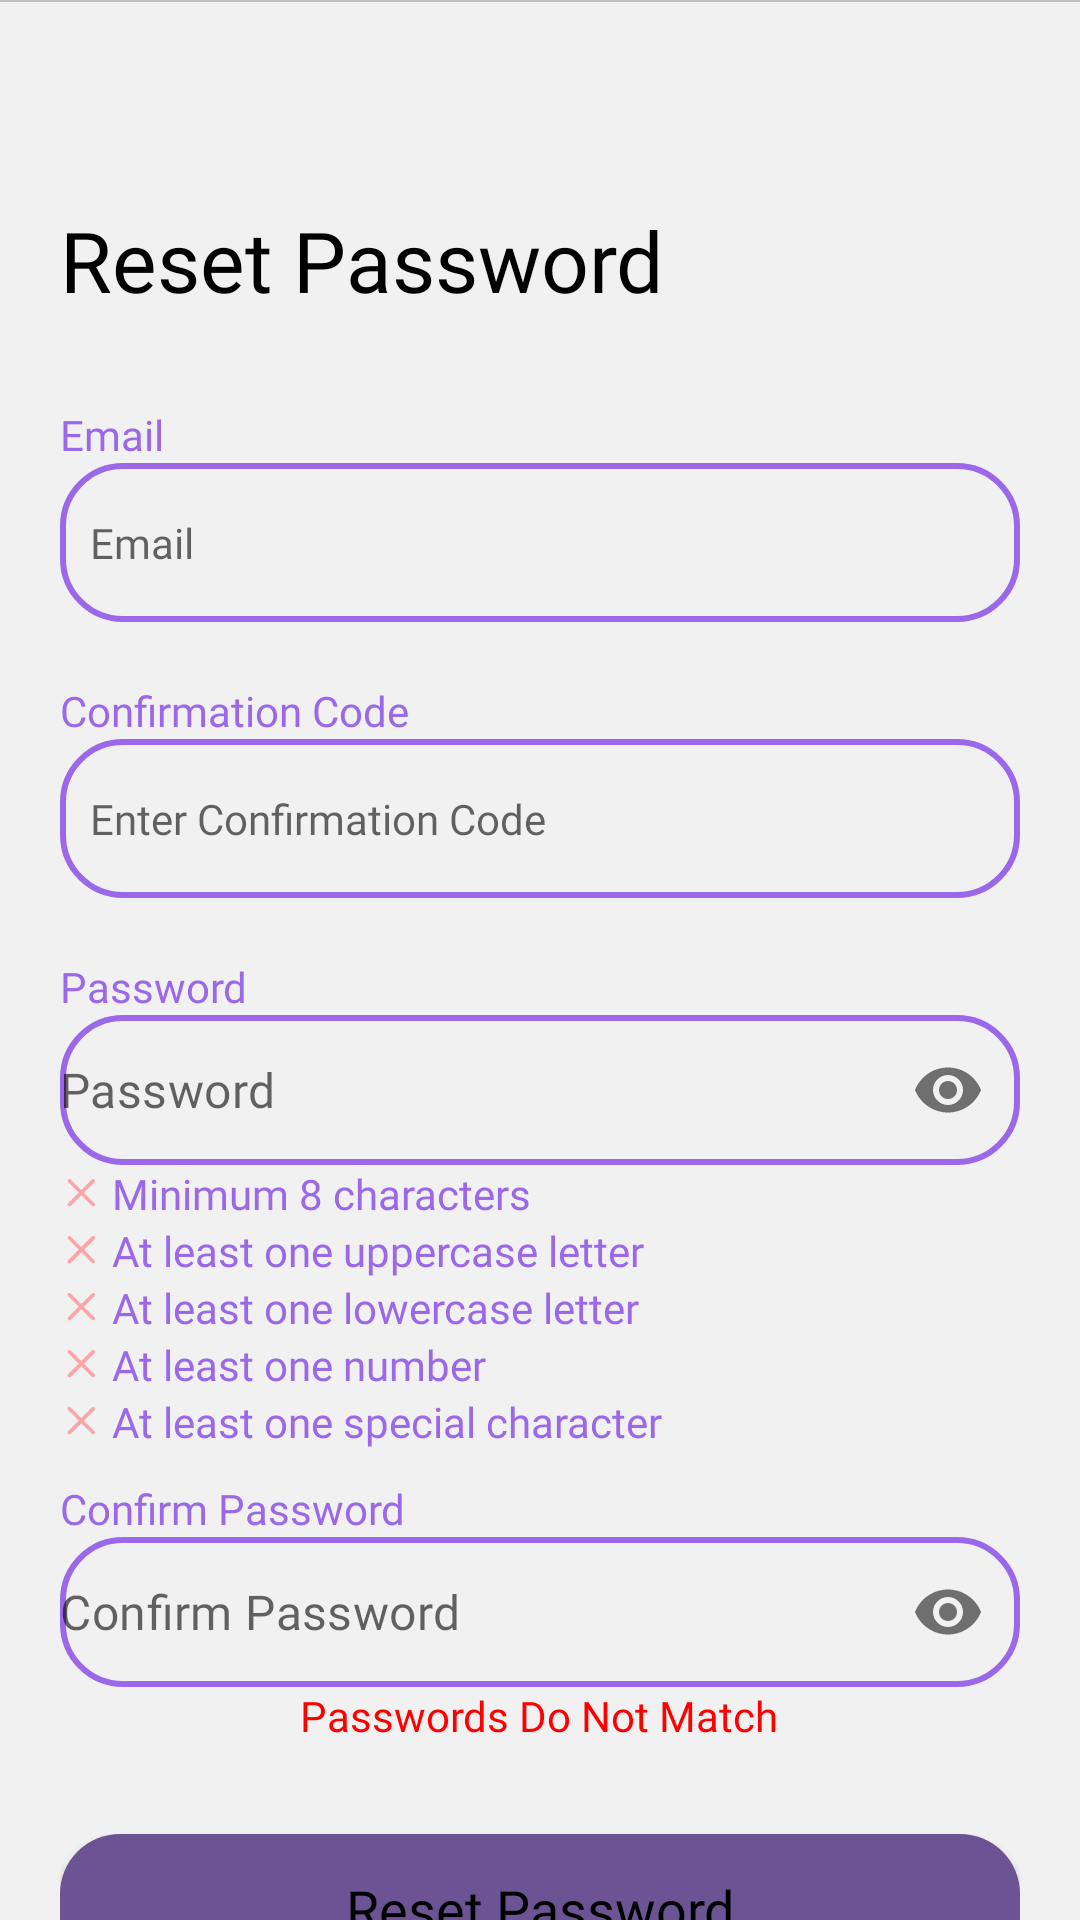

The Android layout XML behind this screen, and the referenced resources:
<!-- AndroidManifest.xml: application theme Base.Theme.Deskercise -->
<!-- res/layout/fragment_login_reset.xml -->
<?xml version="1.0" encoding="utf-8"?>
<androidx.constraintlayout.widget.ConstraintLayout xmlns:android="http://schemas.android.com/apk/res/android"
    xmlns:app="http://schemas.android.com/apk/res-auto"
    android:layout_width="match_parent"
    android:layout_height="match_parent"
    android:background="@color/defaultBackground"

    >
    <View
        android:id="@+id/horizontal_divider1"
        app:layout_constraintTop_toTopOf="parent"
        android:layout_width="match_parent"
        android:layout_height="0.5dp"
        android:background="#c0c0c0"

        />



    <androidx.constraintlayout.widget.ConstraintLayout
        android:id="@+id/reset_fragment"
        android:layout_width="match_parent"
        android:layout_height="match_parent"
        >

        <LinearLayout
            android:layout_width="match_parent"
            android:layout_height="match_parent"
            android:id="@+id/ll_box_1"
            android:layout_marginStart="20dp"
            android:layout_marginEnd="20dp"
            android:layout_marginTop="20dp"
            app:layout_constraintTop_toTopOf="parent"
            app:layout_constraintStart_toStartOf="parent"
            app:layout_constraintBottom_toBottomOf="parent"
            android:orientation="vertical">


            <ImageButton
                android:id="@+id/backButton"
                android:layout_width="wrap_content"
                android:layout_height="28dp"
                android:layout_gravity="start"
                android:layout_marginTop="20dp"

                android:background="#00ffffff"
                android:src="@drawable/ic_baseline_arrow_back_24" />


            <TextView
                android:layout_width="wrap_content"
                android:layout_height="wrap_content"
                android:fontFamily="@font/poppins_light"

                android:text="Reset Password"
                android:textColor="@color/black"
                android:textSize="28sp"

                app:layout_constraintTop_toTopOf="parent" />

            <TextView
                android:layout_width="wrap_content"
                android:layout_height="wrap_content"
                android:text="@string/email"
                android:textColor="@color/gray"
                android:textSize="14sp"
                style="@style/Poppins"
                android:layout_marginTop="30dp"/>

            <EditText
                style="@style/Poppins"
                android:id="@+id/email_et"
                android:layout_width="fill_parent"
                android:layout_height="wrap_content"
                android:background="@drawable/login_bounding_boxes"
                android:padding="10dp"
                android:hint="@string/email"
                android:textSize="14sp"
                android:minHeight="53dp"
                android:layout_marginBottom="10dp"
                android:textColor="@color/black"/>

            <TextView
                android:layout_width="wrap_content"
                android:layout_height="wrap_content"
                android:text="@string/confirmation_code"
                android:textColor="@color/gray"
                android:textSize="14sp"
                style="@style/Poppins"
                android:layout_marginTop="10dp"
                />


            <EditText
                style="@style/Poppins"
                android:id="@+id/verification_et"
                android:layout_width="fill_parent"
                android:layout_height="wrap_content"
                android:background="@drawable/login_bounding_boxes"
                android:padding="10dp"
                android:textColor="@color/black"
                android:hint="@string/enter_confirmation"
                android:textSize="14sp"
                android:minHeight="53dp"
                android:layout_marginBottom="10dp"/>

            <TextView
                android:layout_width="wrap_content"
                android:layout_height="wrap_content"
                android:text="@string/password"
                android:textColor="@color/gray"
                android:textSize="14sp"
                style="@style/Poppins"
                android:layout_marginTop="10dp"
                />


            <com.google.android.material.textfield.TextInputLayout
                android:id="@+id/etPasswordLayout"
                android:layout_width="match_parent"
                android:layout_height="wrap_content"
                android:background="@drawable/login_bounding_boxes"
                android:textColorHint="@color/gray"
                app:boxBackgroundMode="none"
                app:errorEnabled="false"
                app:hintEnabled="false"
                app:passwordToggleEnabled="true">

                <com.google.android.material.textfield.TextInputEditText
                    android:id="@+id/password_et"
                    style="@style/Poppins"
                    android:layout_width="match_parent"
                    android:layout_height="50dp"
                    android:layout_gravity="center_vertical"
                    android:gravity="center_vertical"
                    android:hint="@string/password"
                    android:inputType="textPassword"
                    android:padding="0dp"
                    android:textColor="@color/black" />
            </com.google.android.material.textfield.TextInputLayout>

            <TextView
                android:id="@+id/min_eight_char"
                style="@style/VerificationTextView"
                android:text=" Minimum 8 characters" />

            <TextView
                android:id="@+id/one_uppercase_letter"
                style="@style/VerificationTextView"
                android:text=" At least one uppercase letter" />

            <TextView
                android:id="@+id/one_lowercase_letter"
                style="@style/VerificationTextView"
                android:text=" At least one lowercase letter" />

            <TextView
                android:id="@+id/one_number"
                style="@style/VerificationTextView"
                android:text=" At least one number" />

            <TextView
                android:id="@+id/one_special_char"
                style="@style/VerificationTextView"
                android:text=" At least one special character" />

            <TextView
                android:layout_width="wrap_content"
                android:layout_height="wrap_content"
                android:text="@string/confirm_password"
                android:textColor="@color/gray"
                android:textSize="14sp"
                style="@style/Poppins"
                android:layout_marginTop="10dp"
                />

            <com.google.android.material.textfield.TextInputLayout
                android:id="@+id/cmfPasswordLayout_et"
                android:layout_width="match_parent"
                android:layout_height="wrap_content"
                android:background="@drawable/login_bounding_boxes"
                android:textColorHint="@color/gray"
                app:boxBackgroundMode="none"
                app:errorEnabled="false"
                app:hintEnabled="false"
                app:passwordToggleEnabled="true">

                <com.google.android.material.textfield.TextInputEditText
                    android:id="@+id/cmf_password_et"
                    style="@style/Poppins"
                    android:layout_width="match_parent"
                    android:layout_height="50dp"
                    android:layout_gravity="center_vertical"
                    android:gravity="center_vertical"
                    android:hint="@string/confirm_password"
                    android:inputType="textPassword"
                    android:padding="0dp"
                    android:textColor="@color/black" />
            </com.google.android.material.textfield.TextInputLayout>

            <TextView
                android:id="@+id/password_match"
                style="@style/Text"
                android:layout_gravity="center"
                android:text="Passwords Do Not Match"
                android:textColor="@color/colorRed"/>

            <Button
                android:layout_width="match_parent"
                android:id="@+id/resetPassword"
                android:layout_height="50dp"
                android:layout_marginTop="30dp"
                android:background="@drawable/round_button"
                android:text="Reset Password"
                android:textAllCaps="false"
                style="@style/Poppins"
                android:textSize="18sp"
                />

        </LinearLayout>





    </androidx.constraintlayout.widget.ConstraintLayout>


    <View
        android:id="@+id/horizontal_divider2"
        app:layout_constraintTop_toBottomOf="parent"
        android:layout_width="match_parent"
        android:layout_height="0.5dp"
        android:background="#c0c0c0"

        />



</androidx.constraintlayout.widget.ConstraintLayout>
<!-- resources referenced by this layout -->
<resources>
  <color name="black">#FF000000</color>
  <color name="colorRed">#FF0000</color>
  <color name="defaultBackground">#f1f1f2</color>
  <color name="gray">#9b68e9</color>
  <!-- drawable login_bounding_boxes (drawable) -->
  <?xml version="1.0" encoding="utf-8"?>
  <shape xmlns:android="http://schemas.android.com/apk/res/android"
      android:shape="rectangle">
      <stroke
          android:width="2dp"
          android:color="@color/gray" />
      <corners android:radius="20dp" />
  </shape>
  <!-- drawable round_button (drawable) -->
  <?xml version="1.0" encoding="utf-8"?>
  <shape xmlns:android="http://schemas.android.com/apk/res/android"
      android:padding="10dp"
      android:shape="rectangle">
      
      <solid android:color="@color/deskGreen" />
      <corners android:radius="20dp" />
  </shape>
  <string name="confirm_password">Confirm Password</string>
  <string name="confirmation_code">Confirmation Code</string>
  <string name="email">Email</string>
  <string name="enter_confirmation">Enter Confirmation Code</string>
  <string name="password">Password</string>
  <style name="Poppins">
          <item name="android:fontFamily">@font/poppins</item>
      </style>
  <style name="Text" parent="TextAppearance.AppCompat">
          <item name="android:layout_width">wrap_content</item>
          <item name="android:layout_height">wrap_content</item>
          <item name="android:fontFamily">@font/poppins</item>
          <item name="android:maxLines">1</item>
      </style>
  <style name="VerificationTextView" parent="Text">
          <item name="android:textColor">@color/gray</item>
          <item name="android:textSize">14sp</item>
          <item name="android:drawableStart">@drawable/close_redtheme_14</item>
      </style>
  <color name="deskGreen">#6c5393</color>
  <!-- drawable close_redtheme_14 (drawable) -->
  <vector android:height="14dp" android:viewportHeight="787"
      android:viewportWidth="787" android:width="14dp" xmlns:android="http://schemas.android.com/apk/res/android">
      <path android:fillColor="#fca4a8" android:pathData="M169.5,130.5C180.25,129.1 189.92,131.6 198.5,138C265.35,205.01 332.35,271.85 399.5,338.5C466.65,271.85 533.65,205.01 600.5,138C621.76,124.87 639.26,128.7 653,149.5C658.34,162.78 656.68,175.11 648,186.5C581.17,253.33 514.33,320.17 447.5,387C514.67,454.17 581.83,521.33 649,588.5C660.15,606.43 657.98,622.6 642.5,637C627.73,646.13 613.4,645.46 599.5,635C532.99,568.32 466.32,501.82 399.5,435.5C332.68,501.82 266.01,568.32 199.5,635C181.06,647.78 164.22,645.95 149,629.5C140.15,615.61 140.48,601.94 150,588.5C217.17,521.33 284.33,454.17 351.5,387C284.67,320.17 217.83,253.33 151,186.5C138.35,167.75 140.52,150.92 157.5,136C161.48,133.85 165.48,132.02 169.5,130.5Z"/>
  </vector>
  <color name="deskDarkGreen">#5e4486</color>
  <color name="deskLightShadeGreen">#4b3173</color>
  <color name="white">#FFFFFFFF</color>
  <color name="teal_200">#FF03DAC5</color>
  <color name="teal_700">#FF018786</color>
</resources>
